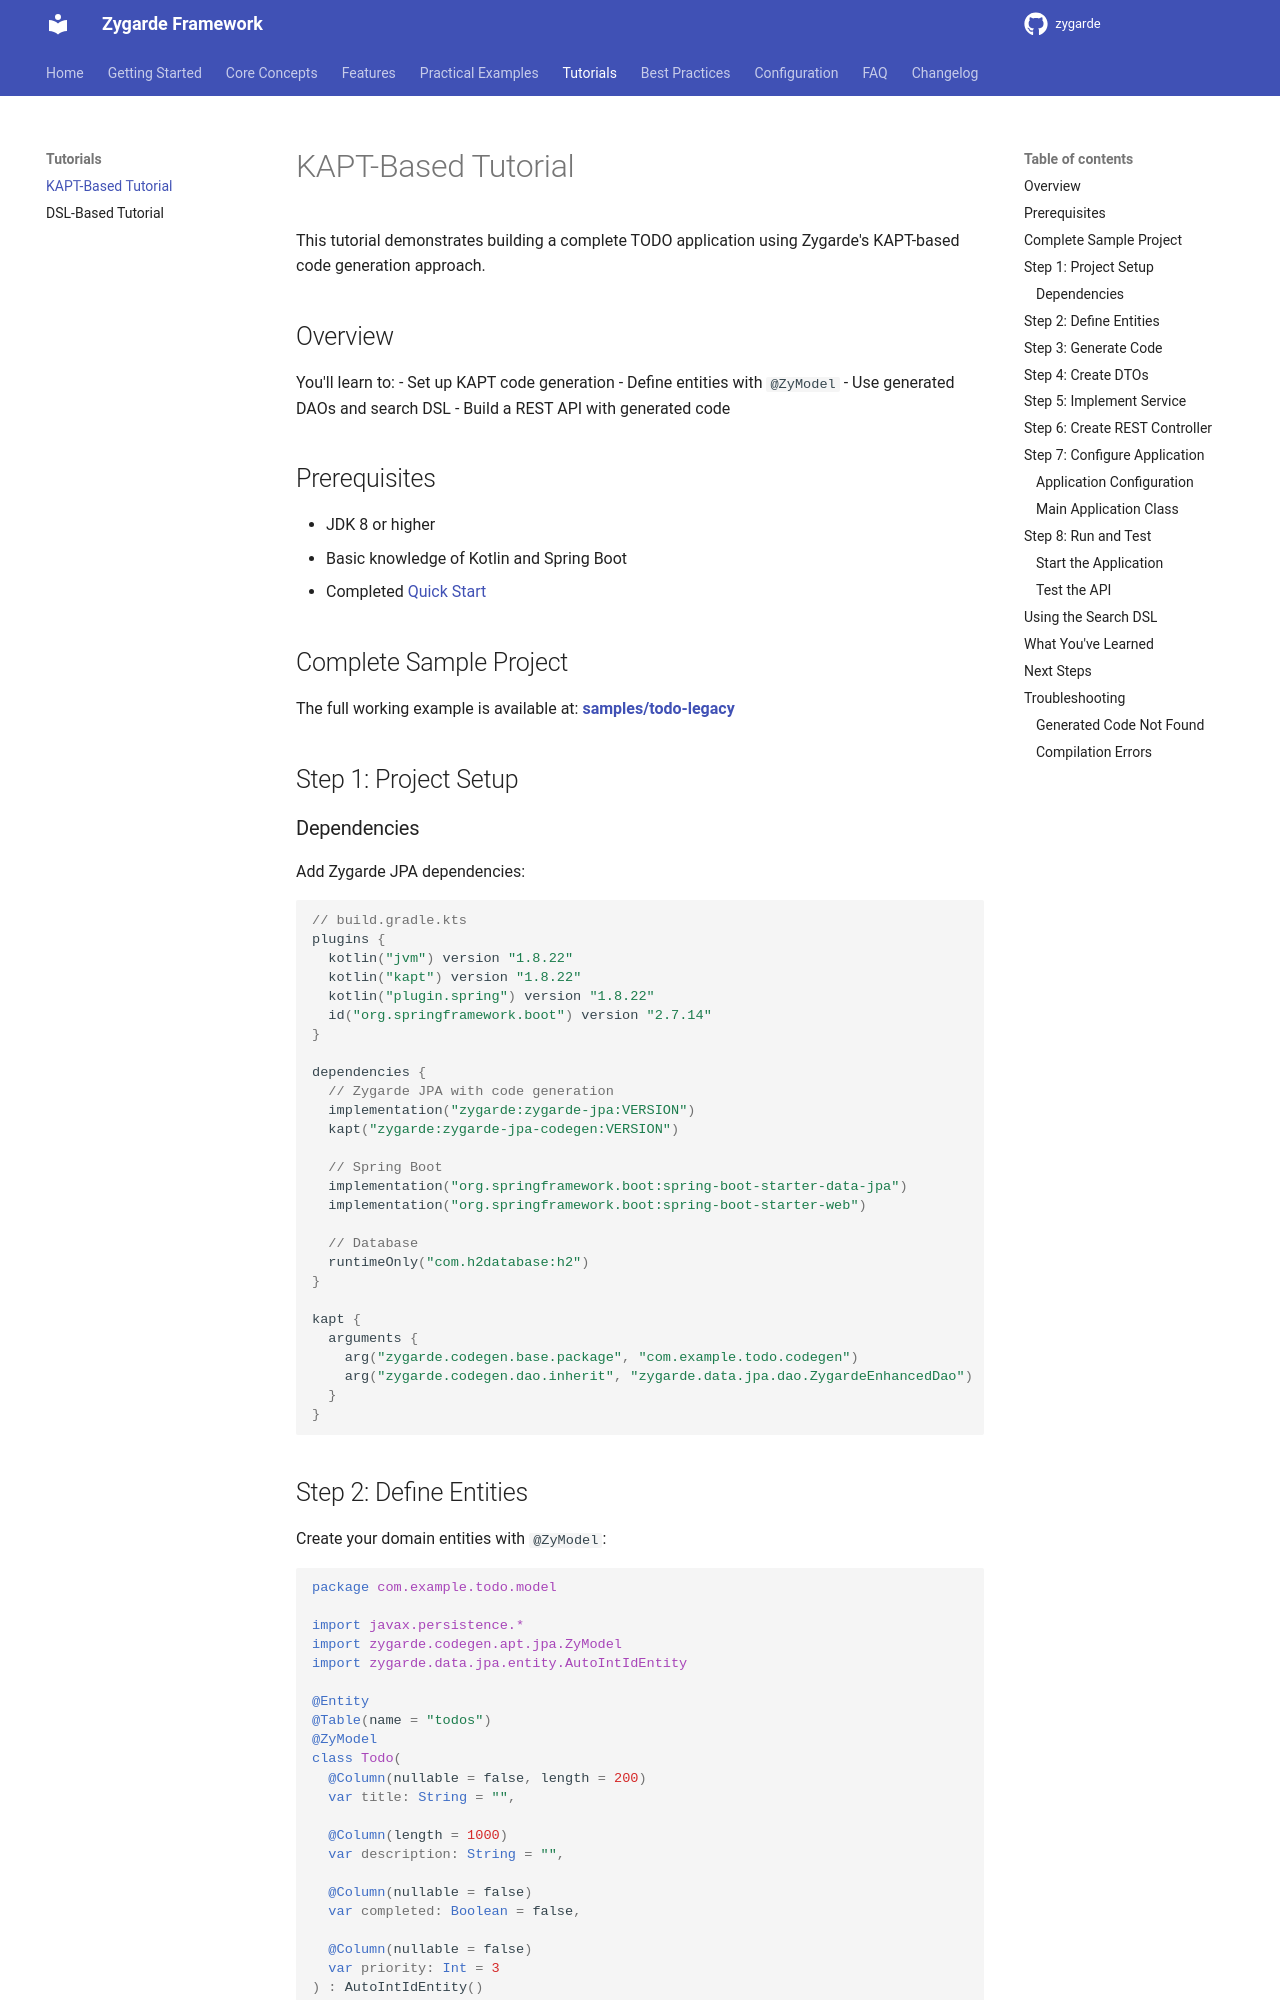

repository: zygarde-projects/zygarde · page: tutorials/kapt-based/index.html · generator: mkdocs

# KAPT-Based Tutorial

This tutorial demonstrates building a complete TODO application using Zygarde's KAPT-based code generation approach.

## Overview

You'll learn to:
- Set up KAPT code generation
- Define entities with `@ZyModel`
- Use generated DAOs and search DSL
- Build a REST API with generated code

## Prerequisites

- JDK 8 or higher
- Basic knowledge of Kotlin and Spring Boot
- Completed [Quick Start](../getting-started/quick-start.md)

## Complete Sample Project

The full working example is available at:
**[samples/todo-legacy](https://github.com/zygarde-projects/zygarde/tree/v2/samples/todo-legacy)**

## Step 1: Project Setup

### Dependencies

Add Zygarde JPA dependencies:

```kotlin
// build.gradle.kts
plugins {
  kotlin("jvm") version "1.8.22"
  kotlin("kapt") version "1.8.22"
  kotlin("plugin.spring") version "1.8.22"
  id("org.springframework.boot") version "2.7.14"
}

dependencies {
  // Zygarde JPA with code generation
  implementation("zygarde:zygarde-jpa:VERSION")
  kapt("zygarde:zygarde-jpa-codegen:VERSION")

  // Spring Boot
  implementation("org.springframework.boot:spring-boot-starter-data-jpa")
  implementation("org.springframework.boot:spring-boot-starter-web")

  // Database
  runtimeOnly("com.h2database:h2")
}

kapt {
  arguments {
    arg("zygarde.codegen.base.package", "com.example.todo.codegen")
    arg("zygarde.codegen.dao.inherit", "zygarde.data.jpa.dao.ZygardeEnhancedDao")
  }
}
```

## Step 2: Define Entities

Create your domain entities with `@ZyModel`:

```kotlin
package com.example.todo.model

import javax.persistence.*
import zygarde.codegen.apt.jpa.ZyModel
import zygarde.data.jpa.entity.AutoIntIdEntity

@Entity
@Table(name = "todos")
@ZyModel
class Todo(
  @Column(nullable = false, length = 200)
  var title: String = "",

  @Column(length = 1000)
  var description: String = "",

  @Column(nullable = false)
  var completed: Boolean = false,

  @Column(nullable = false)
  var priority: Int = 3
) : AutoIntIdEntity()
```
